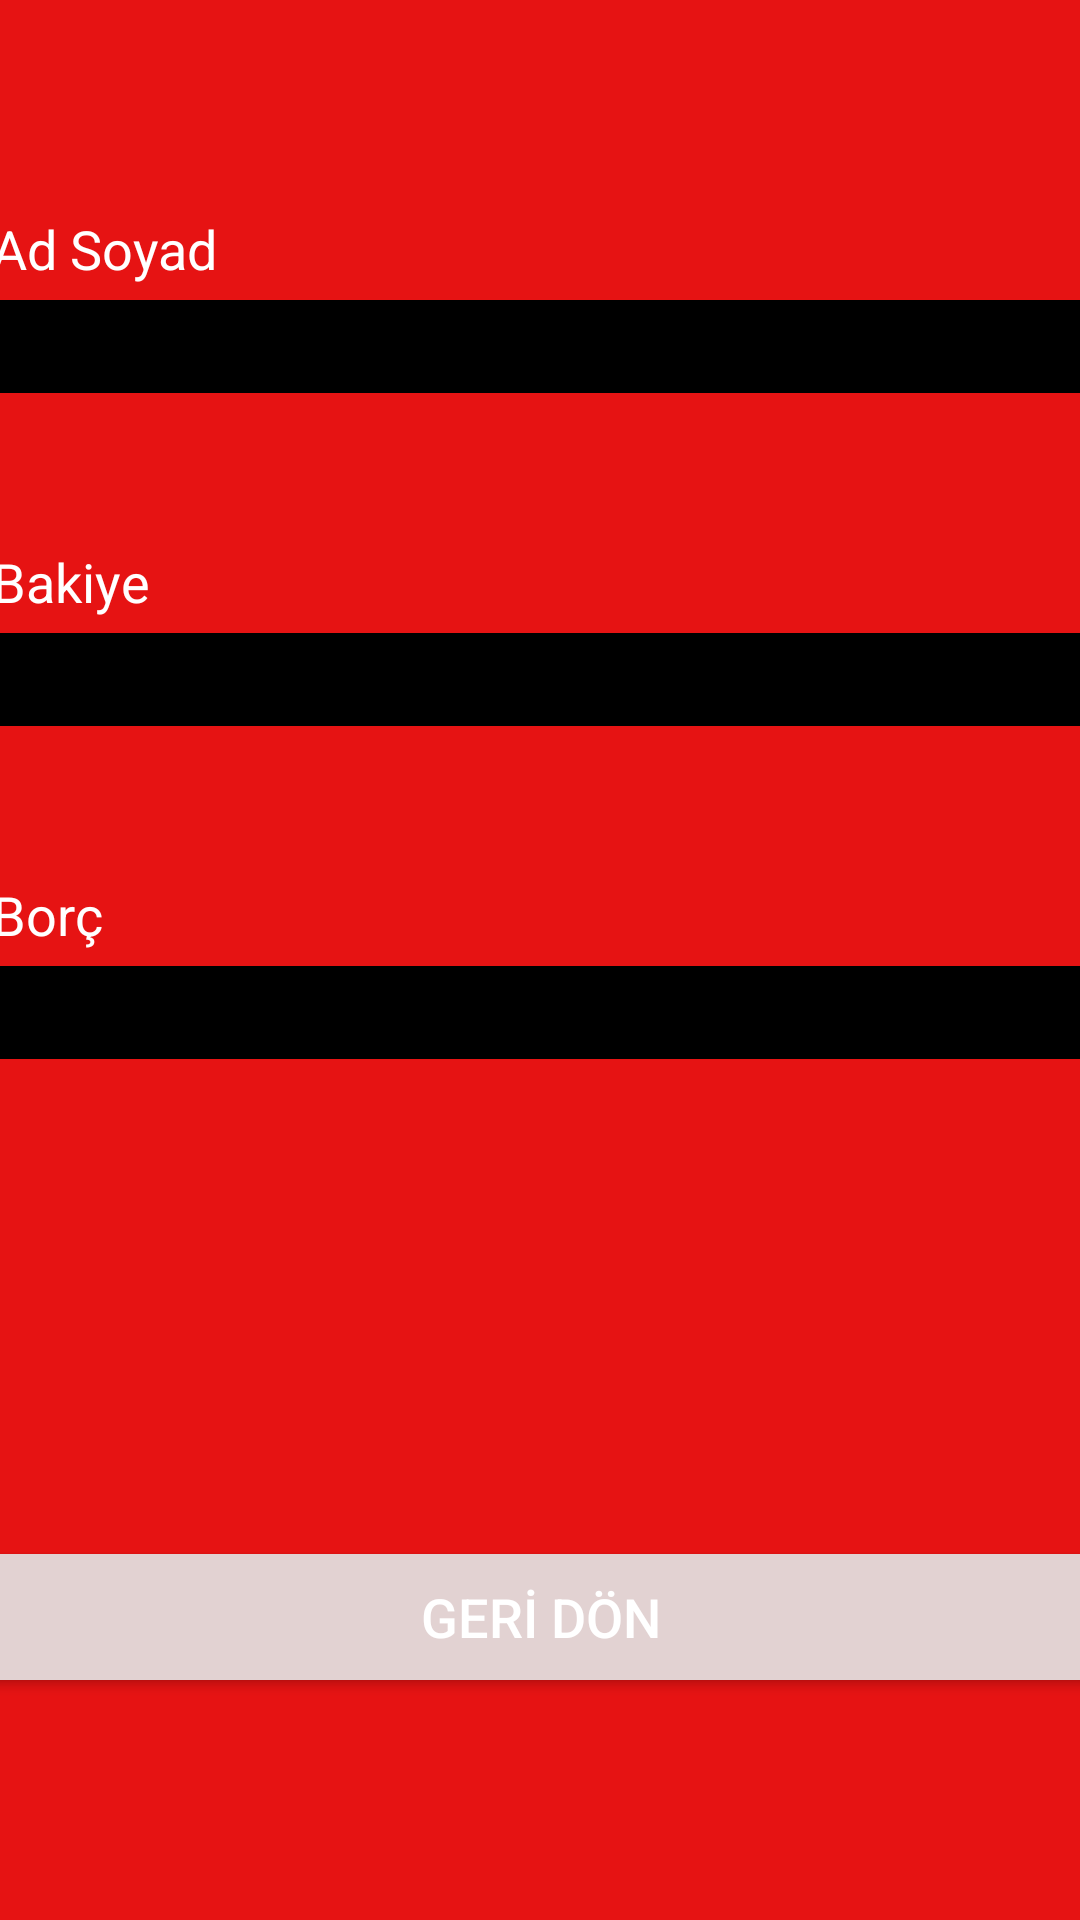

Android layout source for this screen:
<!-- AndroidManifest.xml: application theme Theme.BurMetEmBank -->
<!-- res/layout/activity_hesap_detay.xml -->
<?xml version="1.0" encoding="utf-8"?>
<androidx.constraintlayout.widget.ConstraintLayout xmlns:android="http://schemas.android.com/apk/res/android"
    xmlns:app="http://schemas.android.com/apk/res-auto"
    xmlns:tools="http://schemas.android.com/tools"
    android:layout_width="match_parent"
    android:layout_height="match_parent"
    android:background="#E61313"
    tools:context=".HesapDetayActivity">

    <Button
        android:id="@+id/hesapDetayBackButton"
        android:layout_width="367dp"
        android:layout_height="42dp"
        android:layout_marginBottom="80dp"
        android:background="#716969"
        android:backgroundTint="#716969"
        android:backgroundTintMode="add"
        android:onClick="goBack"
        android:text="GERİ DÖN"
        android:textColor="#FFFFFF"
        android:textSize="18sp"
        app:layout_constraintBottom_toBottomOf="parent"
        app:layout_constraintEnd_toEndOf="parent"
        app:layout_constraintStart_toStartOf="parent" />

    <EditText
        android:id="@+id/hesapDetayAdSoyadText"
        android:layout_width="366dp"
        android:layout_height="31dp"
        android:layout_marginTop="100dp"
        android:background="#000000"
        android:ems="10"
        android:inputType="number"
        android:textColor="#FFFFFF"
        android:clickable="false"
        android:cursorVisible="false"
        android:focusable="false"
        android:focusableInTouchMode="false"
        app:layout_constraintEnd_toEndOf="parent"
        app:layout_constraintStart_toStartOf="parent"
        app:layout_constraintTop_toTopOf="parent" />

    <EditText
        android:id="@+id/hesapDetayBakiyeText"
        android:layout_width="366dp"
        android:layout_height="31dp"
        android:layout_marginTop="80dp"
        android:background="#000000"
        android:ems="10"
        android:inputType="number"
        android:textColor="#FFFFFF"
        android:clickable="false"
        android:cursorVisible="false"
        android:focusableInTouchMode="false"
        android:focusable="false"
        app:layout_constraintEnd_toEndOf="parent"
        app:layout_constraintStart_toStartOf="parent"
        app:layout_constraintTop_toBottomOf="@+id/hesapDetayAdSoyadText" />

    <EditText
        android:id="@+id/hesapDetayBorcText"
        android:layout_width="366dp"
        android:layout_height="31dp"
        android:layout_marginTop="80dp"
        android:background="#000000"
        android:ems="10"
        android:inputType="number"
        android:textColor="#FFFFFF"
        android:clickable="false"
        android:cursorVisible="false"
        android:focusable="false"
        android:focusableInTouchMode="false"
        app:layout_constraintEnd_toEndOf="parent"
        app:layout_constraintStart_toStartOf="parent"
        app:layout_constraintTop_toBottomOf="@+id/hesapDetayBakiyeText" />

    <TextView
        android:id="@+id/textView30"
        android:layout_width="wrap_content"
        android:layout_height="wrap_content"
        android:layout_marginBottom="5dp"
        android:background="#E61313"
        android:text="Ad Soyad"
        android:textColor="#FFFFFF"
        android:textSize="18sp"
        app:layout_constraintBottom_toTopOf="@+id/hesapDetayAdSoyadText"
        app:layout_constraintStart_toStartOf="@+id/hesapDetayAdSoyadText" />

    <TextView
        android:id="@+id/textView31"
        android:layout_width="wrap_content"
        android:layout_height="wrap_content"
        android:layout_marginBottom="5dp"
        android:background="#E61313"
        android:text="Bakiye"
        android:textColor="#FFFFFF"
        android:textSize="18sp"
        app:layout_constraintBottom_toTopOf="@+id/hesapDetayBakiyeText"
        app:layout_constraintStart_toStartOf="@+id/hesapDetayBakiyeText" />

    <TextView
        android:id="@+id/textView32"
        android:layout_width="wrap_content"
        android:layout_height="wrap_content"
        android:layout_marginBottom="5dp"
        android:background="#E61313"
        android:text="Borç"
        android:textColor="#FFFFFF"
        android:textSize="18sp"
        app:layout_constraintBottom_toTopOf="@+id/hesapDetayBorcText"
        app:layout_constraintStart_toStartOf="@+id/hesapDetayBorcText" />
</androidx.constraintlayout.widget.ConstraintLayout>
<!-- resources referenced by this layout -->
<resources>
  <style name="Theme.BurMetEmBank" parent="Theme.MaterialComponents.DayNight.DarkActionBar">
          
          <item name="colorPrimary">@color/purple_500</item>
          <item name="colorPrimaryVariant">@color/purple_700</item>
          <item name="colorOnPrimary">@color/white</item>
          
          <item name="colorSecondary">@color/teal_200</item>
          <item name="colorSecondaryVariant">@color/teal_700</item>
          <item name="colorOnSecondary">@color/black</item>
          
          <item name="android:statusBarColor" tools:targetApi="l">?attr/colorPrimaryVariant</item>
          
      </style>
  <!-- not gathered from this repository: default colours our renderer supplied (Android Studio template values) -->
  <color name="purple_500">#FF6200EE</color>
  <color name="purple_700">#FF3700B3</color>
  <color name="teal_200">#FF03DAC5</color>
  <color name="teal_700">#FF018786</color>
  <color name="black">#FF000000</color>
  <color name="white">#FFFFFFFF</color>
</resources>
